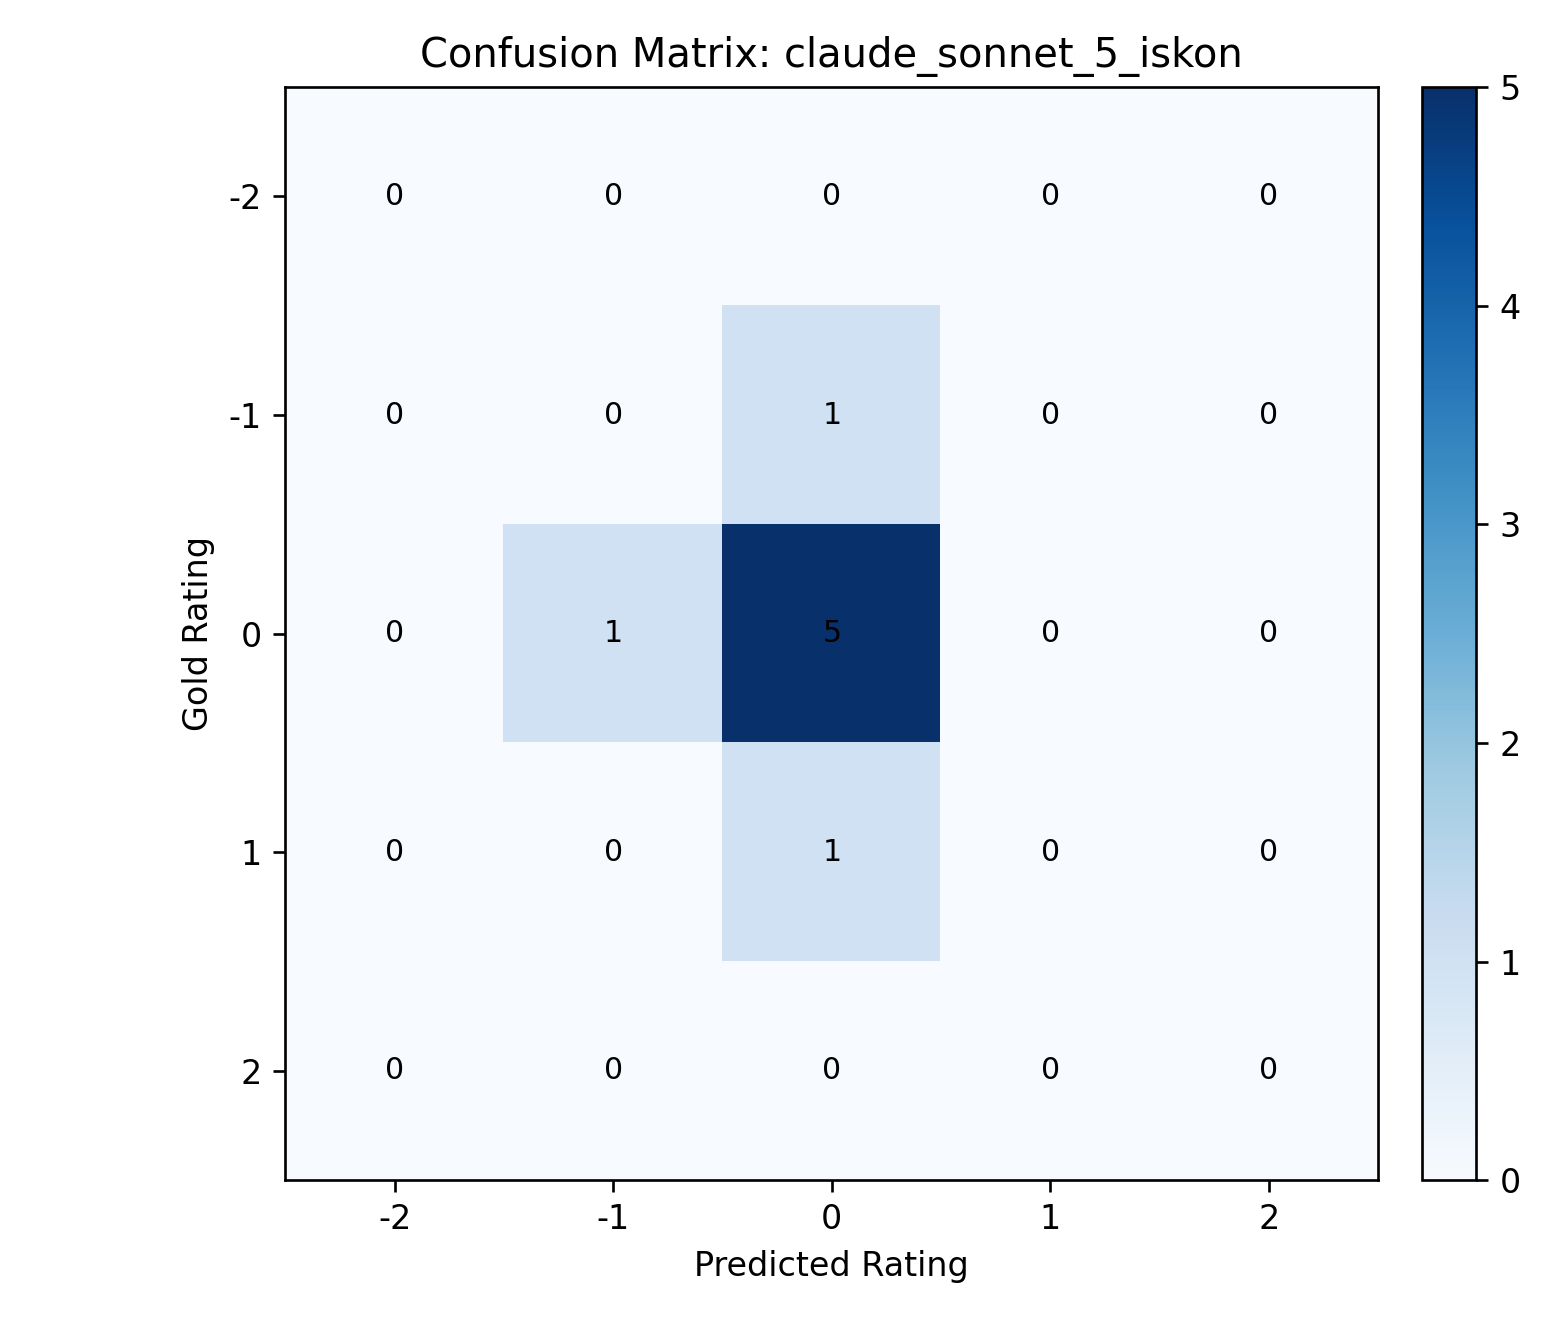

The file beside this chart, header and first rows:
gold_rating, -2, -1, 0, 1, 2
-2, 0, 0, 0, 0, 0
-1, 0, 0, 1, 0, 0
0, 0, 1, 5, 0, 0
1, 0, 0, 1, 0, 0
2, 0, 0, 0, 0, 0
